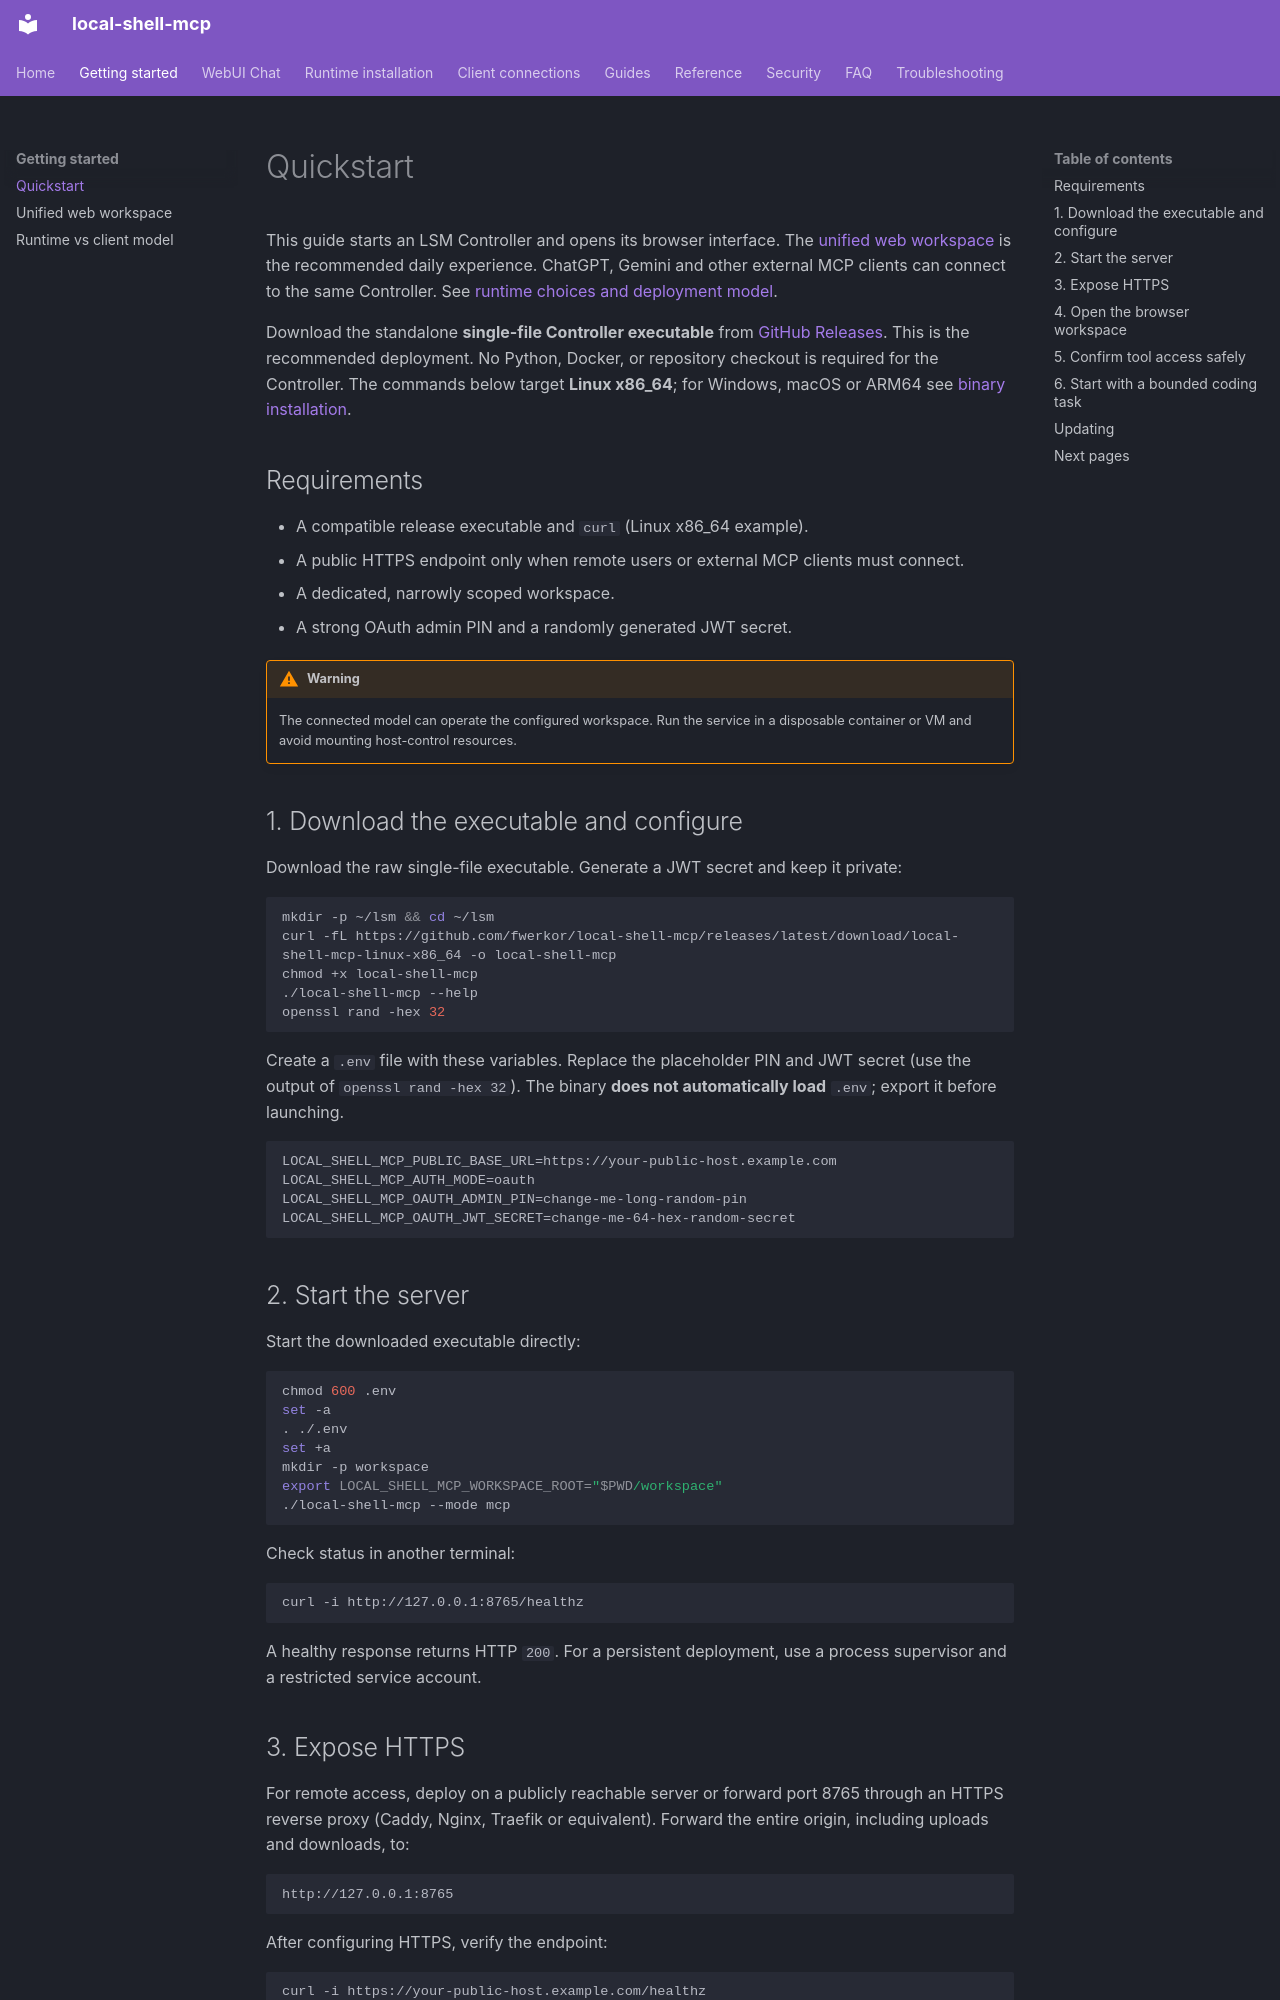

repository: fwerkor/local-shell-mcp · page: getting-started/quickstart/index.html · generator: mkdocs

# Quickstart

This guide starts an LSM Controller and opens its browser interface. The [unified web workspace](web-workspace.md) is the recommended daily experience. ChatGPT, Gemini and other external MCP clients can connect to the same Controller. See [runtime choices and deployment model](../guides/deployment.md).

Download the standalone **single-file Controller executable** from [GitHub Releases](https://github.com/fwerkor/local-shell-mcp/releases/latest). This is the recommended deployment. No Python, Docker, or repository checkout is required for the Controller. The commands below target **Linux x86_64**; for Windows, macOS or ARM64 see [binary installation](../installation/binary.md).

## Requirements

- A compatible release executable and `curl` (Linux x86_64 example).
- A public HTTPS endpoint only when remote users or external MCP clients must connect.
- A dedicated, narrowly scoped workspace.
- A strong OAuth admin PIN and a randomly generated JWT secret.

!!! warning
    The connected model can operate the configured workspace. Run the service in a disposable container or VM and avoid mounting host-control resources.

## 1. Download the executable and configure

Download the raw single-file executable. Generate a JWT secret and keep it private:

```bash
mkdir -p ~/lsm && cd ~/lsm
curl -fL https://github.com/fwerkor/local-shell-mcp/releases/latest/download/local-shell-mcp-linux-x86_64 -o local-shell-mcp
chmod +x local-shell-mcp
./local-shell-mcp --help
openssl rand -hex 32
```

Create a `.env` file with these variables. Replace the placeholder PIN and JWT secret (use the output of `openssl rand -hex 32`). The binary **does not automatically load** `.env`; export it before launching.

```env
LOCAL_SHELL_MCP_PUBLIC_BASE_URL=https://your-public-host.example.com
LOCAL_SHELL_MCP_AUTH_MODE=oauth
LOCAL_SHELL_MCP_OAUTH_ADMIN_PIN=change-me-long-random-pin
LOCAL_SHELL_MCP_OAUTH_JWT_SECRET=change-me-64-hex-random-secret
```

## 2. Start the server

Start the downloaded executable directly:

```bash
chmod 600 .env
set -a
. ./.env
set +a
mkdir -p workspace
export LOCAL_SHELL_MCP_WORKSPACE_ROOT="$PWD/workspace"
./local-shell-mcp --mode mcp
```

Check status in another terminal:

```bash
curl -i http://127.0.0.1:8765/healthz
```

A healthy response returns HTTP `200`. For a persistent deployment, use a process supervisor and a restricted service account.
